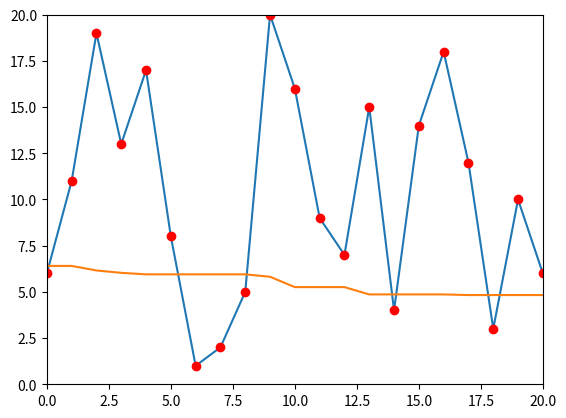

Write the Python code that produced this figure.
import random
import copy
import math
import matplotlib.pyplot as plt

Size_Poblacion = 20
Size_Nodo = 20
Size_Recorrido = Size_Nodo+1
Numero_Ejecucion = 9999
poblacion = []
x = []
y = []
trayectoria = [[0 for x in range(Size_Recorrido)] for y in range(Size_Recorrido)]
dCidade = [[0 for x in range(Size_Poblacion)] for y in range(Size_Poblacion)]
distancia = [0 for x in range(Size_Poblacion)]
Padres_Uno = None
Padres_Dos = None
costByExecution = []

"""
    Generar primera poblacion
"""
def generarPrimeraPoblacion():
    # For each position, generates a new possible path
    for _ in range(1, Size_Poblacion + 1):
        generarPosibleCamino()

"""
    Método llamado en generarPrimeraPoblacion() para generar
    posible nueva trayectoria para la poblacion
"""
def generarPosibleCamino():
    path = []
    for _ in range(1, Size_Nodo + 1):
            # Generar nuevo número entre 1 y el tamaño de la población
        randomNum = random.randint(1, Size_Poblacion)
        # Mientras el número generado existe en la lista, se genera uno nuevo
        while(numeroExisteEnCamino(path, randomNum)):
            randomNum = random.randint(1, Size_Poblacion)
        path.append(randomNum)
    poblacion.append(path)

"""
    Método para verificar si número ya está en trayectoria
"""
def numeroExisteEnCamino(path, number):
    for i in path:
        if i == number:
            return True
    return False

"""
    Generar arreglos X y Y que representan distancia en eje "x" y "y" usados para
    calcular la matriz identidad de función fitness
"""
def generarX_Y():
    for _ in range(Size_Nodo):
        randomNumber = random.random()
        randomNumber = round(randomNumber, 2)
        x.append(randomNumber)

        randomNumber = random.random()
        randomNumber = round(randomNumber, 2)
        y.append(randomNumber)

"""
Hacer cambio entre dos ciudades en el camino, 5% de chance de mutación (No sé si se puede cambiar)
"""
def mutar(matrix):
    for i in range(0, len(matrix)):
        for _ in range(0, len(matrix[i])):
            ranNum = random.randint(1, 100)
            if ranNum >= 1 and ranNum <= 5:
                indexOne = random.randint(0, 19)
                indexTwo = random.randint(0, 19)
                auxOne = matrix[i][indexOne]
                auxTwo = matrix[i][indexTwo]
                matrix[i][indexOne] = auxTwo
                matrix[i][indexTwo] = auxOne

"""
    Generar matriz trayectoria, que es la misma matriz de población pero con primera columna duplicada
    el carrito debe llegar al mismo lugar donde empieza
"""
def generarTrayectoria():
    global trayectoria
    trayectoria = copy.deepcopy(poblacion)
    for ways in trayectoria:
        first = ways[0]
        ways.append(first)

"""
    Generar arreglo con suma de cada parte en arreglo de la población basado en matriz de la trayectoria
"""
def calcularDistancias():
    global distancia
    distancia = [0 for x in range(Size_Poblacion)]
    for i in range(len(poblacion)):
        for j in range(len(poblacion[i])):
            firstPos = 19 if trayectoria[i][j] == 20 else trayectoria[i][j]
            secondPos = 19 if trayectoria[i][j+1] == 20 else trayectoria[i][j+1]
            distancia[i] += round(dCidade[firstPos][secondPos], 4)
    dict_dist = {i: distancia[i] for i in range(0, len(distancia))}
    distancia = copy.deepcopy(dict_dist)
    return sorted(distancia.items(), key=lambda kv: kv[1])

"""

    Generar matriz identidad (dCidade) basado en arreglos X y Y, luego llama calcularDistancias() para generar arreglo
    con suma de cada trayectoria 
    which will be used later to do the cycle process
"""
def fitnessFunction():
    for i in range(len(poblacion)):
        for j in range(len(poblacion)):
            dCidade[i][j] = round(math.sqrt(((x[i] - x[j])**2) + ((y[i] - y[j])**2)), 4)
    return calcularDistancias()

"""
    Función ruleta, genera dos arreglos con 5 padres 
    which will be used later to do the cycle process
"""
def rouletteFunction(sorted_x):
    global Padres_Uno
    global Padres_Dos
    arr = []
    rouletteArr = []
    for i in range(10):
        arr.append(sorted_x[i][0])
    for j in range(len(arr)):
        for _ in range(10 - j):
            rouletteArr.append(arr[j])
    Padres_Uno = crearPadres(rouletteArr)
    Padres_Dos = crearPadres(rouletteArr)

"""
    Método auxiliar en rouletteFunction() para generar arreglo de dos padres
"""
def crearPadres(rouletteArr):
    parentArr = []
    for _ in range(5):
        parentArr.append(rouletteArr[random.randint(0, 54)])
    return parentArr

"""
   Método usado en método ciclo para ver si hay ciudades duplicadas
"""
def hayDuplicados(auxArray, usedIndexes):
    for i in range(len(auxArray)):
        for j in range(i, len(auxArray)):
            if i != j and auxArray[i] == auxArray[j]:
                if i in usedIndexes:
                    return j
                else:
                    return i
    return -1

"""

    Método con lógica 'ciclo'
    1. Por cada dos hijos en arreglo de hijos, hace arreglo aleatorio entre los dos hijos hasta que no hay elemento duplicado
    2. Mutar hijos generados
    3. Agregar hijos a arreglo de población
"""
def doCycle(sorted_x):
    global poblacion
    hijos = []

    for i in range(5):
        Padres_Uno_Aux = Padres_Uno[i]
        Padres_Dos_Aux = Padres_Dos[i]
        usedIndexes = []

        randomIndexInsideCromossomus = random.randint(0, Size_Poblacion - 1)

        usedIndexes.append(randomIndexInsideCromossomus)

        hijoUno = copy.deepcopy(poblacion[Padres_Uno_Aux])
        hijoDos = copy.deepcopy(poblacion[Padres_Dos_Aux])

        valAuxOne = hijoUno[randomIndexInsideCromossomus]
        valAuxTwo = hijoDos[randomIndexInsideCromossomus]

        hijoUno[randomIndexInsideCromossomus] = valAuxTwo
        hijoDos[randomIndexInsideCromossomus] = valAuxOne

        while(hayDuplicados(hijoUno, usedIndexes) != -1):
            newIndex = hayDuplicados(hijoUno, usedIndexes)
            usedIndexes.append(newIndex)

            valAuxOne = hijoUno[newIndex]
            valAuxTwo = hijoDos[newIndex]

            hijoUno[newIndex] = valAuxTwo
            hijoDos[newIndex] = valAuxOne

        #  Al generar hijos, agregarlo en arreglo de hijos
        hijos.append(hijoUno)
        hijos.append(hijoDos)

    # Mutar arreglo de hijos
    mutar(hijos)

    # Hacer copia temporal de poblacion antes de cambiarla
    tempPop = copy.deepcopy(poblacion)

    for i in range(10):
        poblacion[i] = copy.deepcopy(tempPop[sorted_x[i][0]])

    # Ajustar población
    for j in range(10, Size_Poblacion):
        poblacion[j] = copy.deepcopy(hijos[j - 10])


def main():
    # Runs only once. Generates the poblacion, x and y, and trayectoria matrix
    generarPrimeraPoblacion()
    generarX_Y()
    generarTrayectoria()

    # Runs in a loop 0 - 9999.
    for _ in range(Numero_Ejecucion):
        sorted_x = fitnessFunction()
        rouletteFunction(sorted_x)
        doCycle(sorted_x)
        generarTrayectoria() # Generate the Tour matrix again, as the poblacion is updated
        costByExecution.append(sorted_x[0][1]) # Appends the cost to the array of costs (plotted at the end)

    # Generates the fitness values for the last poblacion
    sorted_x = fitnessFunction()

    print('Tamaño de Población: %s' % (Size_Poblacion))
    print('Tasa de Mutación: 5%')
    print('Número de Nodos: %s' % (Size_Nodo))
    print('Mejor Costo: %s' % sorted_x[0][1])
    print('Mejor solución : %s' % poblacion[0])

    # Show the path graph
    plt.plot(trayectoria[0])
    plt.plot(trayectoria[0], 'ro')
    plt.axis([0, 20, 0, 20])
    plt.show()

    # Show the cost graph
    plt.plot(costByExecution)
    plt.show()

if __name__ == "__main__":
    main()